Run: headless pygame with SDL's dummy video driver; simulated clock (each Clock.tick advances the game by its frame time, no real sleeping); random seed 0; keys injected as events and as key.get_pressed() state; no mouse input; restart key C tapped at the start of phases 3 and 4.
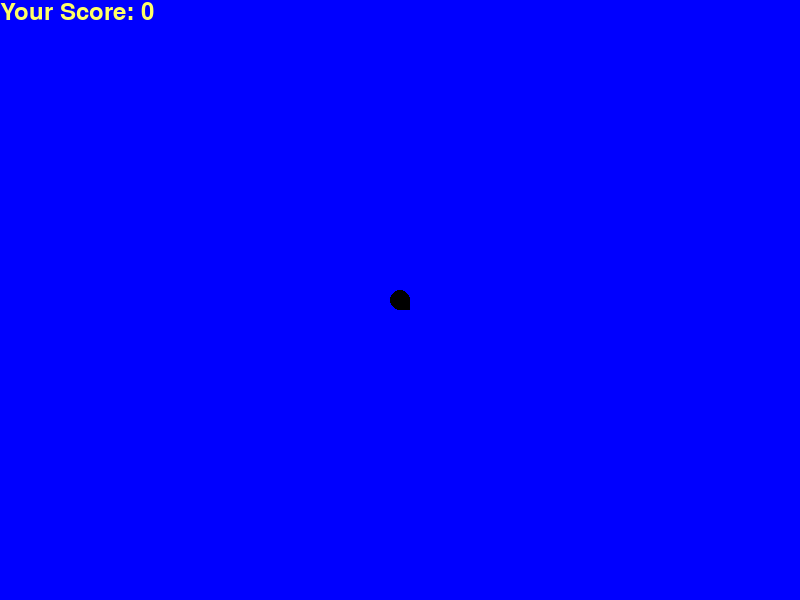
Frame 1 of 4 · flips 1–60 · no input
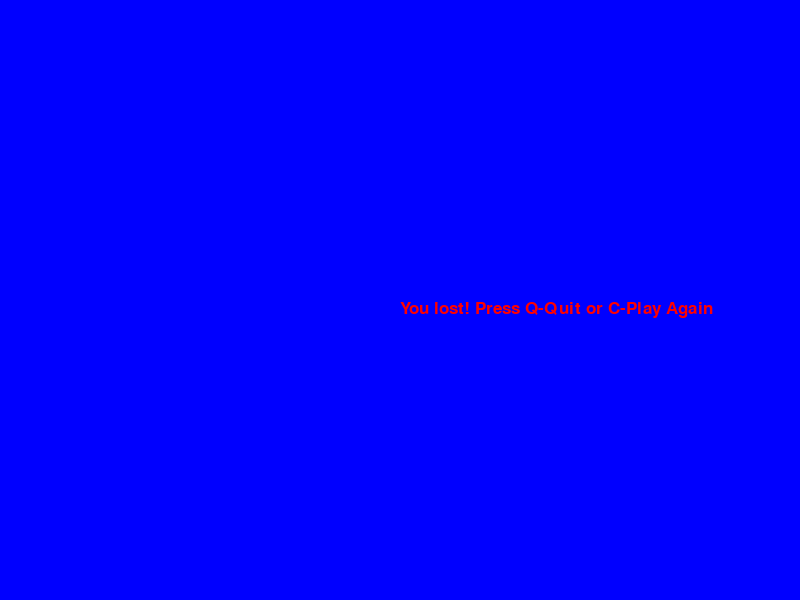
Frame 2 of 4 · flips 61–180 · tapped SPACE, RETURN · held RIGHT (→), D
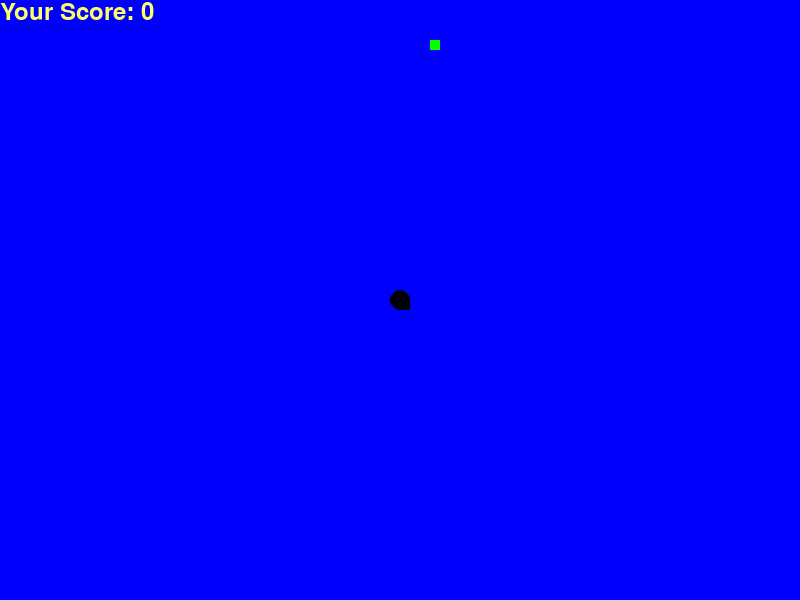
Frame 3 of 4 · flips 181–300 · tapped C · held DOWN (↓), S
Frame 4 of 4 · flips 301–420 · tapped C · held LEFT (←), A, UP (↑), W · screen same as frame 2, image omitted

The pygame program that drew these frames:

import pygame
import time
import random

pygame.init()
dis_width = 800
dis_height  = 600
dis = pygame.display.set_mode((dis_width,dis_height))

pygame.display.set_caption('Snake game')

black = (0,0,0)
blue = (0,0,255)
red = (255,0,0)
white = (255,255,255)
yellow = (255, 255, 102)
green = (0, 255, 0)
 

clock = pygame.time.Clock()
snake_block=10
snake_speed=20

font_style = pygame.font.SysFont("bahnschrift", 25)
score_font = pygame.font.SysFont("comicsansms", 35)

def Your_score(score):
    value = score_font.render("Your Score: " + str(score), True, yellow)
    dis.blit(value, [0, 0])

def our_snake(snake_block, snake_list):
    for x in snake_list:
        pygame.draw.circle(dis, black, [x[0], x[1]], snake_block)
        #pygame.draw.rect(dis, black, [x[0], x[1], snake_block, snake_block])
 
#Function to put a message on the screen
def message(msg,color):
    mesg = font_style.render(msg, True, color)
    dis.blit(mesg, [dis_width/2, dis_height/2])

def gameLoop():
    game_over = False
    game_close = False

    #Location of the snake, in the middle
    x1 = dis_width/2
    y1 = dis_height/2

    x1_change = 0
    y1_change = 0

    foodx = round(random.randrange(0, dis_width - snake_block) / 10.0) * 10.0
    foody = round(random.randrange(0, dis_width - snake_block) / 10.0) * 10.0
 
    snake_List = []
    Length_of_snake = 1
    
    while not game_over:
        while game_close == True:
            dis.fill(blue)
            message("You lost! Press Q-Quit or C-Play Again", red)
            pygame.display.update()

            for event in pygame.event.get():
                if event.type == pygame.KEYDOWN:
                    if event.key == pygame.K_q:
                        game_over = True
                        game_close = False
                    if event.key == pygame.K_c:
                        gameLoop()
            
        
        for event in pygame.event.get():
            #Quiting condition out of the loop
            if event.type==pygame.QUIT:
                game_over=True
            #When the direction button is pressed
            if event.type == pygame.KEYDOWN:
                if event.key == pygame.K_LEFT:
                    x1_change = -10
                    y1_change = 0
                elif event.key == pygame.K_RIGHT:
                    x1_change = 10
                    y1_change = 0
                elif event.key == pygame.K_UP:
                    y1_change = -10
                    x1_change = 0
                elif event.key == pygame.K_DOWN:
                    y1_change = 10
                    x1_change = 0

        if x1 >= dis_width or x1 < 0 or y1 >= dis_height or y1 < 0:
            game_close = True
            
        x1 += x1_change
        y1 += y1_change
        dis.fill(blue)

        pygame.draw.rect(dis, green,[foodx,foody,snake_block,snake_block])
        pygame.draw.rect(dis, black,[x1,y1,snake_block,snake_block])
        snake_Head = []
        snake_Head.append(x1)
        snake_Head.append(y1)
        snake_List.append(snake_Head)
        if len(snake_List) >Length_of_snake:
            del snake_List[0]

        for x in snake_List[:-1]:
            if x==snake_Head:
                game_close = True

        our_snake(snake_block, snake_List)
        Your_score(Length_of_snake - 1)
         
        pygame.display.update()

        #If the food is eaten, a new food is spawned 
        if x1 == foodx and y1 == foody:
            foodx = round(random.randrange(0, dis_width - snake_block) / 10.0) * 10.0
            foody = round(random.randrange(0, dis_height - snake_block) / 10.0) * 10.0
            Length_of_snake += 1
        clock.tick(snake_speed)


    #This closes the game
    pygame.quit()
    quit()

gameLoop()
